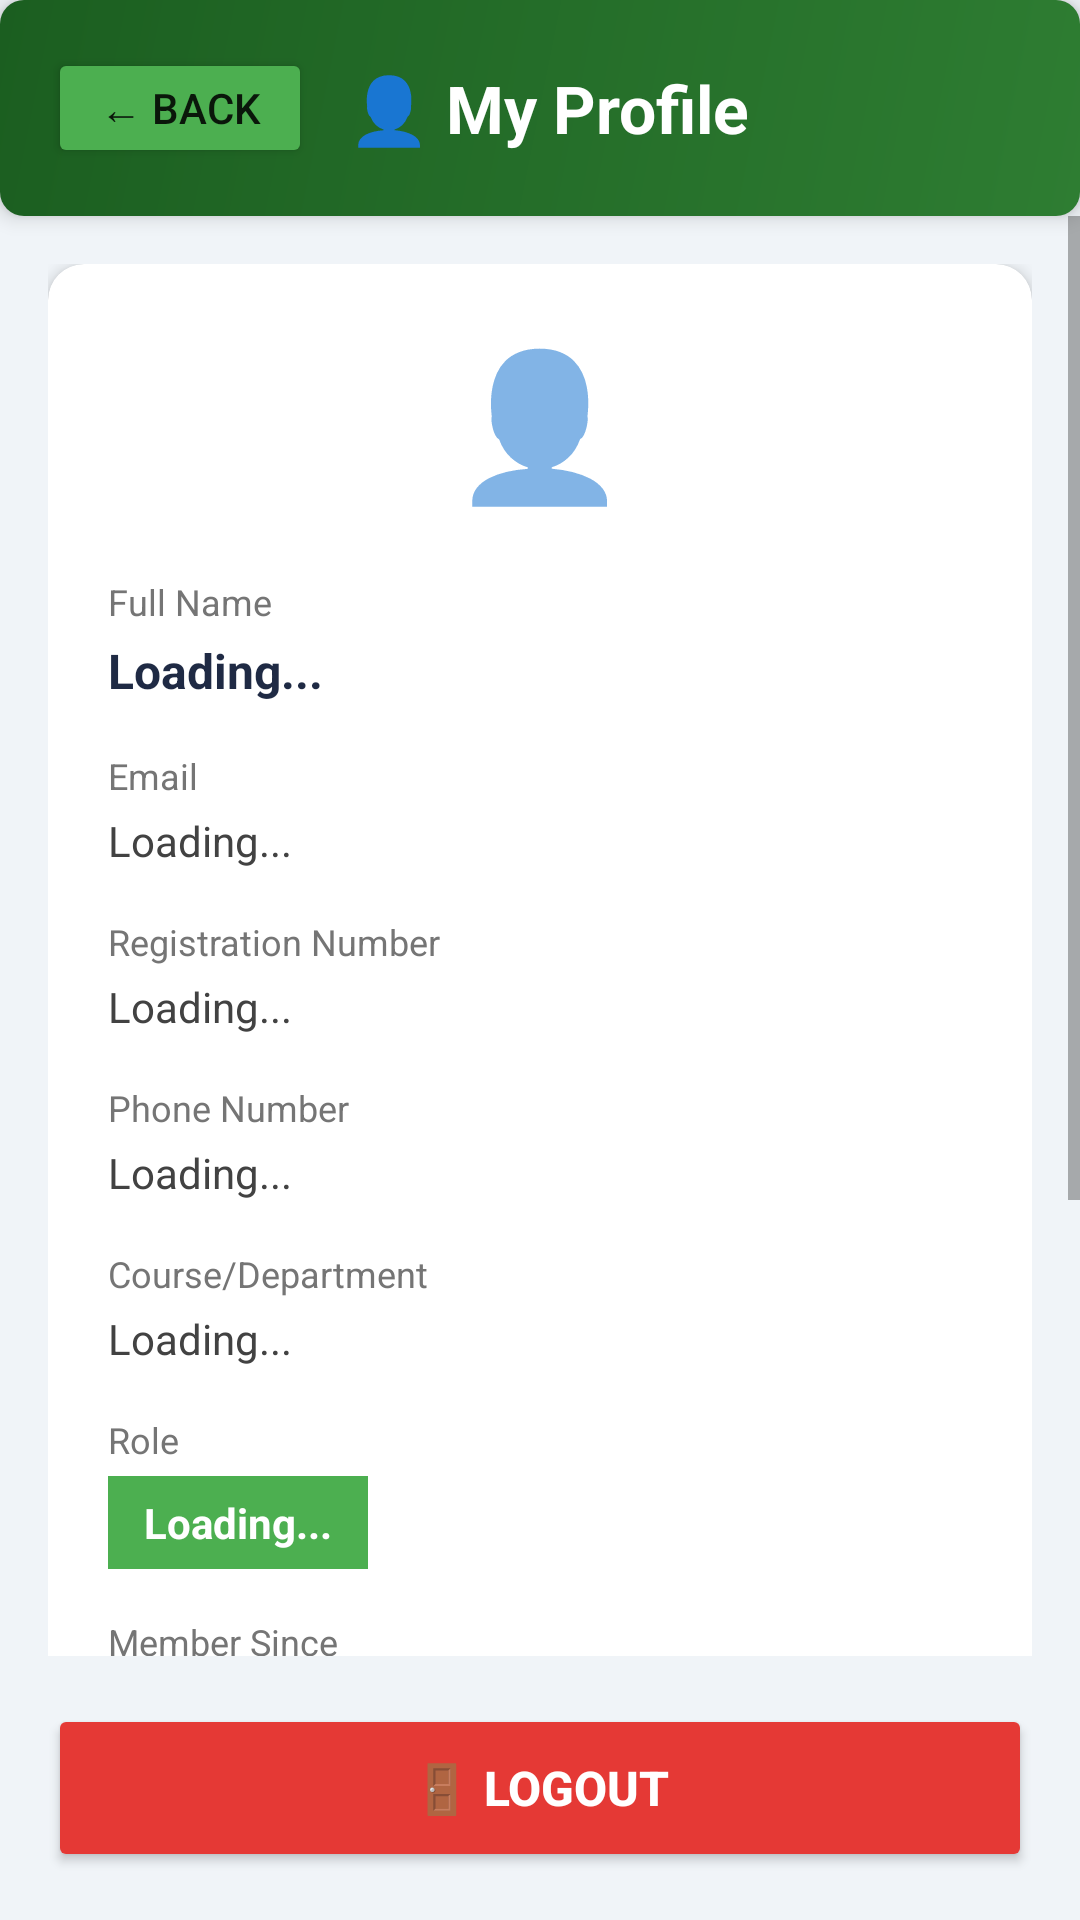

This screen was rendered from an Android layout file. Write that file and the resources it references.
<!-- AndroidManifest.xml: activity theme Theme.AppCompat.Light.NoActionBar -->
<!-- res/layout/activity_user_profile.xml -->
<?xml version="1.0" encoding="utf-8"?>
<LinearLayout xmlns:android="http://schemas.android.com/apk/res/android"
    xmlns:app="http://schemas.android.com/apk/res-auto"
    android:layout_width="match_parent"
    android:layout_height="match_parent"
    android:orientation="vertical"
    android:background="#f0f4f8">

    
    <LinearLayout
        android:layout_width="match_parent"
        android:layout_height="wrap_content"
        android:orientation="horizontal"
        android:gravity="center_vertical"
        android:padding="16dp"
        android:background="@drawable/header_gradient"
        android:elevation="4dp">

        <Button
            android:id="@+id/btnBack"
            android:layout_width="wrap_content"
            android:layout_height="40dp"
            android:text="← Back"
            android:backgroundTint="#4CAF50"
            android:layout_marginEnd="12dp" />

        <TextView
            android:layout_width="0dp"
            android:layout_height="wrap_content"
            android:layout_weight="1"
            android:text="👤 My Profile"
            android:textColor="#ffffff"
            android:textSize="22sp"
            android:textStyle="bold" />
    </LinearLayout>

    
    <ScrollView
        android:layout_width="match_parent"
        android:layout_height="0dp"
        android:layout_weight="1">

        <LinearLayout
            android:id="@+id/layoutProfileContent"
            android:layout_width="match_parent"
            android:layout_height="wrap_content"
            android:orientation="vertical"
            android:padding="16dp">

            
            <androidx.cardview.widget.CardView
                android:id="@+id/cardProfileInfo"
                android:layout_width="match_parent"
                android:layout_height="wrap_content"
                app:cardCornerRadius="12dp"
                app:cardElevation="3dp"
                android:layout_marginBottom="16dp">

                <LinearLayout
                    android:layout_width="match_parent"
                    android:layout_height="wrap_content"
                    android:orientation="vertical"
                    android:padding="20dp">

                    
                    <LinearLayout
                        android:layout_width="match_parent"
                        android:layout_height="wrap_content"
                        android:orientation="horizontal"
                        android:gravity="center"
                        android:layout_marginBottom="20dp">

                        <TextView
                            android:layout_width="wrap_content"
                            android:layout_height="wrap_content"
                            android:text="👤"
                            android:textSize="48sp" />
                    </LinearLayout>

                    
                    <TextView
                        android:layout_width="match_parent"
                        android:layout_height="wrap_content"
                        android:text="Full Name"
                        android:textSize="12sp"
                        android:textColor="#757575"
                        android:layout_marginBottom="4dp" />

                    <TextView
                        android:id="@+id/txtFullName"
                        android:layout_width="match_parent"
                        android:layout_height="wrap_content"
                        android:text="Loading..."
                        android:textSize="16sp"
                        android:textColor="#1F2A44"
                        android:textStyle="bold"
                        android:layout_marginBottom="16dp" />

                    
                    <TextView
                        android:layout_width="match_parent"
                        android:layout_height="wrap_content"
                        android:text="Email"
                        android:textSize="12sp"
                        android:textColor="#757575"
                        android:layout_marginBottom="4dp" />

                    <TextView
                        android:id="@+id/txtEmail"
                        android:layout_width="match_parent"
                        android:layout_height="wrap_content"
                        android:text="Loading..."
                        android:textSize="14sp"
                        android:textColor="#424242"
                        android:layout_marginBottom="16dp" />

                    
                    <TextView
                        android:layout_width="match_parent"
                        android:layout_height="wrap_content"
                        android:text="Registration Number"
                        android:textSize="12sp"
                        android:textColor="#757575"
                        android:layout_marginBottom="4dp" />

                    <TextView
                        android:id="@+id/txtRegNo"
                        android:layout_width="match_parent"
                        android:layout_height="wrap_content"
                        android:text="Loading..."
                        android:textSize="14sp"
                        android:textColor="#424242"
                        android:layout_marginBottom="16dp" />

                    
                    <TextView
                        android:layout_width="match_parent"
                        android:layout_height="wrap_content"
                        android:text="Phone Number"
                        android:textSize="12sp"
                        android:textColor="#757575"
                        android:layout_marginBottom="4dp" />

                    <TextView
                        android:id="@+id/txtPFNo"
                        android:layout_width="match_parent"
                        android:layout_height="wrap_content"
                        android:text="Loading..."
                        android:textSize="14sp"
                        android:textColor="#424242"
                        android:layout_marginBottom="16dp" />

                    
                    <TextView
                        android:layout_width="match_parent"
                        android:layout_height="wrap_content"
                        android:text="Course/Department"
                        android:textSize="12sp"
                        android:textColor="#757575"
                        android:layout_marginBottom="4dp" />

                    <TextView
                        android:id="@+id/txtCourse"
                        android:layout_width="match_parent"
                        android:layout_height="wrap_content"
                        android:text="Loading..."
                        android:textSize="14sp"
                        android:textColor="#424242"
                        android:layout_marginBottom="16dp" />

                    
                    <LinearLayout
                        android:layout_width="match_parent"
                        android:layout_height="wrap_content"
                        android:orientation="horizontal"
                        android:gravity="center_vertical"
                        android:layout_marginBottom="16dp">

                        <LinearLayout
                            android:layout_width="0dp"
                            android:layout_height="wrap_content"
                            android:layout_weight="1"
                            android:orientation="vertical">

                            <TextView
                                android:layout_width="match_parent"
                                android:layout_height="wrap_content"
                                android:text="Role"
                                android:textSize="12sp"
                                android:textColor="#757575"
                                android:layout_marginBottom="4dp" />

                            <TextView
                                android:id="@+id/txtRole"
                                android:layout_width="wrap_content"
                                android:layout_height="wrap_content"
                                android:text="Loading..."
                                android:textSize="14sp"
                                android:textColor="#ffffff"
                                android:textStyle="bold"
                                android:paddingHorizontal="12dp"
                                android:paddingVertical="6dp"
                                android:background="#4CAF50" />
                        </LinearLayout>
                    </LinearLayout>

                    
                    <TextView
                        android:layout_width="match_parent"
                        android:layout_height="wrap_content"
                        android:text="Member Since"
                        android:textSize="12sp"
                        android:textColor="#757575"
                        android:layout_marginBottom="4dp" />

                    <TextView
                        android:id="@+id/txtCreatedAt"
                        android:layout_width="match_parent"
                        android:layout_height="wrap_content"
                        android:text="Loading..."
                        android:textSize="14sp"
                        android:textColor="#424242" />

                </LinearLayout>
            </androidx.cardview.widget.CardView>

            
            <androidx.cardview.widget.CardView
                android:layout_width="match_parent"
                android:layout_height="wrap_content"
                app:cardCornerRadius="12dp"
                app:cardElevation="3dp"
                android:layout_marginBottom="24dp">

                <LinearLayout
                    android:layout_width="match_parent"
                    android:layout_height="wrap_content"
                    android:orientation="vertical"
                    android:padding="16dp">

                    <TextView
                        android:layout_width="match_parent"
                        android:layout_height="wrap_content"
                        android:text="ℹ️ About"
                        android:textSize="16sp"
                        android:textStyle="bold"
                        android:textColor="#1F2A44"
                        android:layout_marginBottom="12dp" />

                    <TextView
                        android:layout_width="match_parent"
                        android:layout_height="wrap_content"
                        android:text="This is your profile in the DKUT Medical Alert System. Your information is securely stored and used only for emergency response purposes."
                        android:textSize="13sp"
                        android:textColor="#616161"
                        android:lineSpacingMultiplier="1.2" />
                </LinearLayout>
            </androidx.cardview.widget.CardView>

        </LinearLayout>
    </ScrollView>

    
    <ProgressBar
        android:id="@+id/progressBar"
        android:layout_width="wrap_content"
        android:layout_height="wrap_content"
        android:layout_gravity="center"
        android:visibility="gone" />

    
    <Button
        android:id="@+id/btnLogout"
        android:layout_width="match_parent"
        android:layout_height="56dp"
        android:text="🚪 Logout"
        android:textSize="16sp"
        android:textStyle="bold"
        android:textColor="#ffffff"
        android:backgroundTint="#E53935"
        android:layout_margin="16dp" />

</LinearLayout>
<!-- resources referenced by this layout -->
<resources>
  <!-- drawable header_gradient (drawable) -->
  <?xml version="1.0" encoding="utf-8"?>
  <shape xmlns:android="http://schemas.android.com/apk/res/android">
      <gradient
          android:startColor="#2E7D32"
          android:endColor="#1B5E20"
          android:angle="135" />
      <corners android:radius="8dp" />
  </shape>
</resources>
